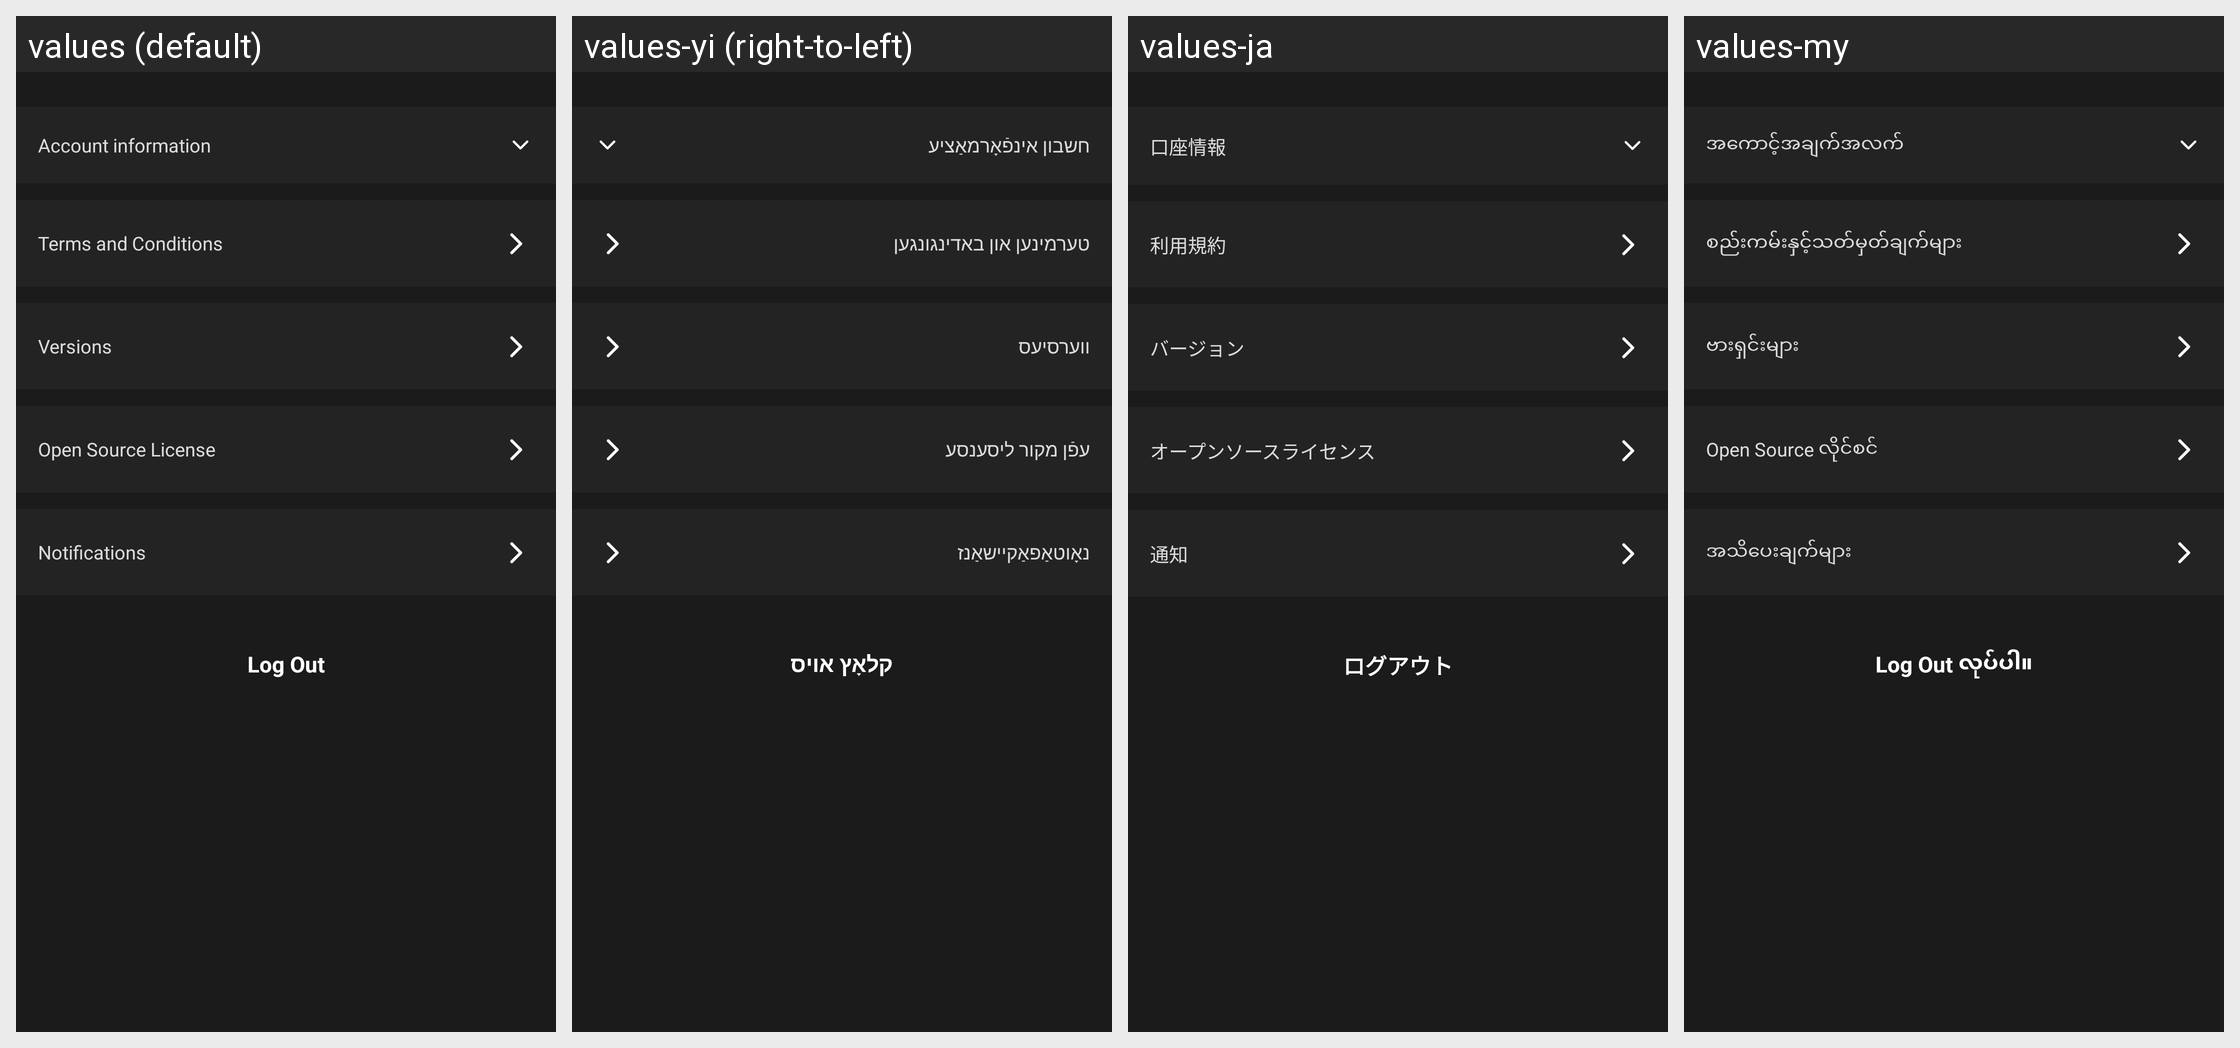

Translations of the strings shown on this Android screen, per locale in the grid:
Android screen res/layout/activity_setting.xml rendered under 4 locales, left to right: values (default), values-yi (right-to-left), values-ja, values-my. Device: Nexus 5 (rendered at 1080×1920; each locale shown at half size, 540×960, under a caption strip naming it); theme AppTheme.
Other locales in the repository, not shown: values-af, values-am, values-ar, values-as, values-az, values-be, values-bg, values-bn, values-bs, values-ca, values-ceb, values-co, values-cs, values-cy, values-da, values-de, values-el, values-en, values-eo, values-es, values-et, values-eu, values-fa, values-fi, values-fr, values-fy, values-ga, values-gd, values-gl, values-gn, values-gu, values-ha, values-haw, values-he, values-hi, values-hmn, values-hr, values-ht, values-hu, values-hy, values-id, values-ig, values-is, values-it, values-jw, values-ka, values-kk, values-km, values-kn, values-ko, values-ku, values-ky, values-lb, values-lo, values-lt, values-lv, values-mg, values-mi, values-mk, values-ml, values-mn, values-mr, values-ms, values-mt, values-ne, values-nl, values-no, values-ny, values-or, values-pa, values-pl, values-ps, values-pt, values-ro, values-ru, values-rw, values-sd, values-si, values-sk, values-sl, values-sm, values-sn, values-so, values-sq, values-sr, values-st, values-su, values-sv, values-sw, values-ta, values-te, values-tg, values-th, values-tk, values-tr, values-tt, values-ug, values-uk, values-ur, values-uz, values-vi, values-xh, values-yo, values-zh-rCN, values-zh-rTW, values-zu.
Strings drawn on this screen, with the default value and each locale's value (text and hints the layout hard-codes, and strings that could not be matched under every locale, appear in the picture but are not listed):

word_account_info
  values: Account information
  values-yi: חשבון אינפֿאָרמאַציע
  values-ja: 口座情報
  values-my: အကောင့်အချက်အလက်

word_terms
  values: Terms and Conditions
  values-yi: טערמינען און באדינגונגען
  values-ja: 利用規約
  values-my: စည်းကမ်းနှင့်သတ်မှတ်ချက်များ

word_version_info
  values: Versions
  values-yi: ווערסיעס
  values-ja: バージョン
  values-my: ဗားရှင်းများ

word_opensource_licence
  values: Open Source License
  values-yi: עפֿן מקור ליסענסע
  values-ja: オープンソースライセンス
  values-my: Open Source လိုင်စင်

word_alarm_setting
  values: Notifications
  values-yi: נאָוטאַפאַקיישאַנז
  values-ja: 通知
  values-my: အသိပေးချက်များ

word_log_out
  values: Log Out
  values-yi: קלאָץ אויס
  values-ja: ログアウト
  values-my: Log Out လုပ်ပါ။
